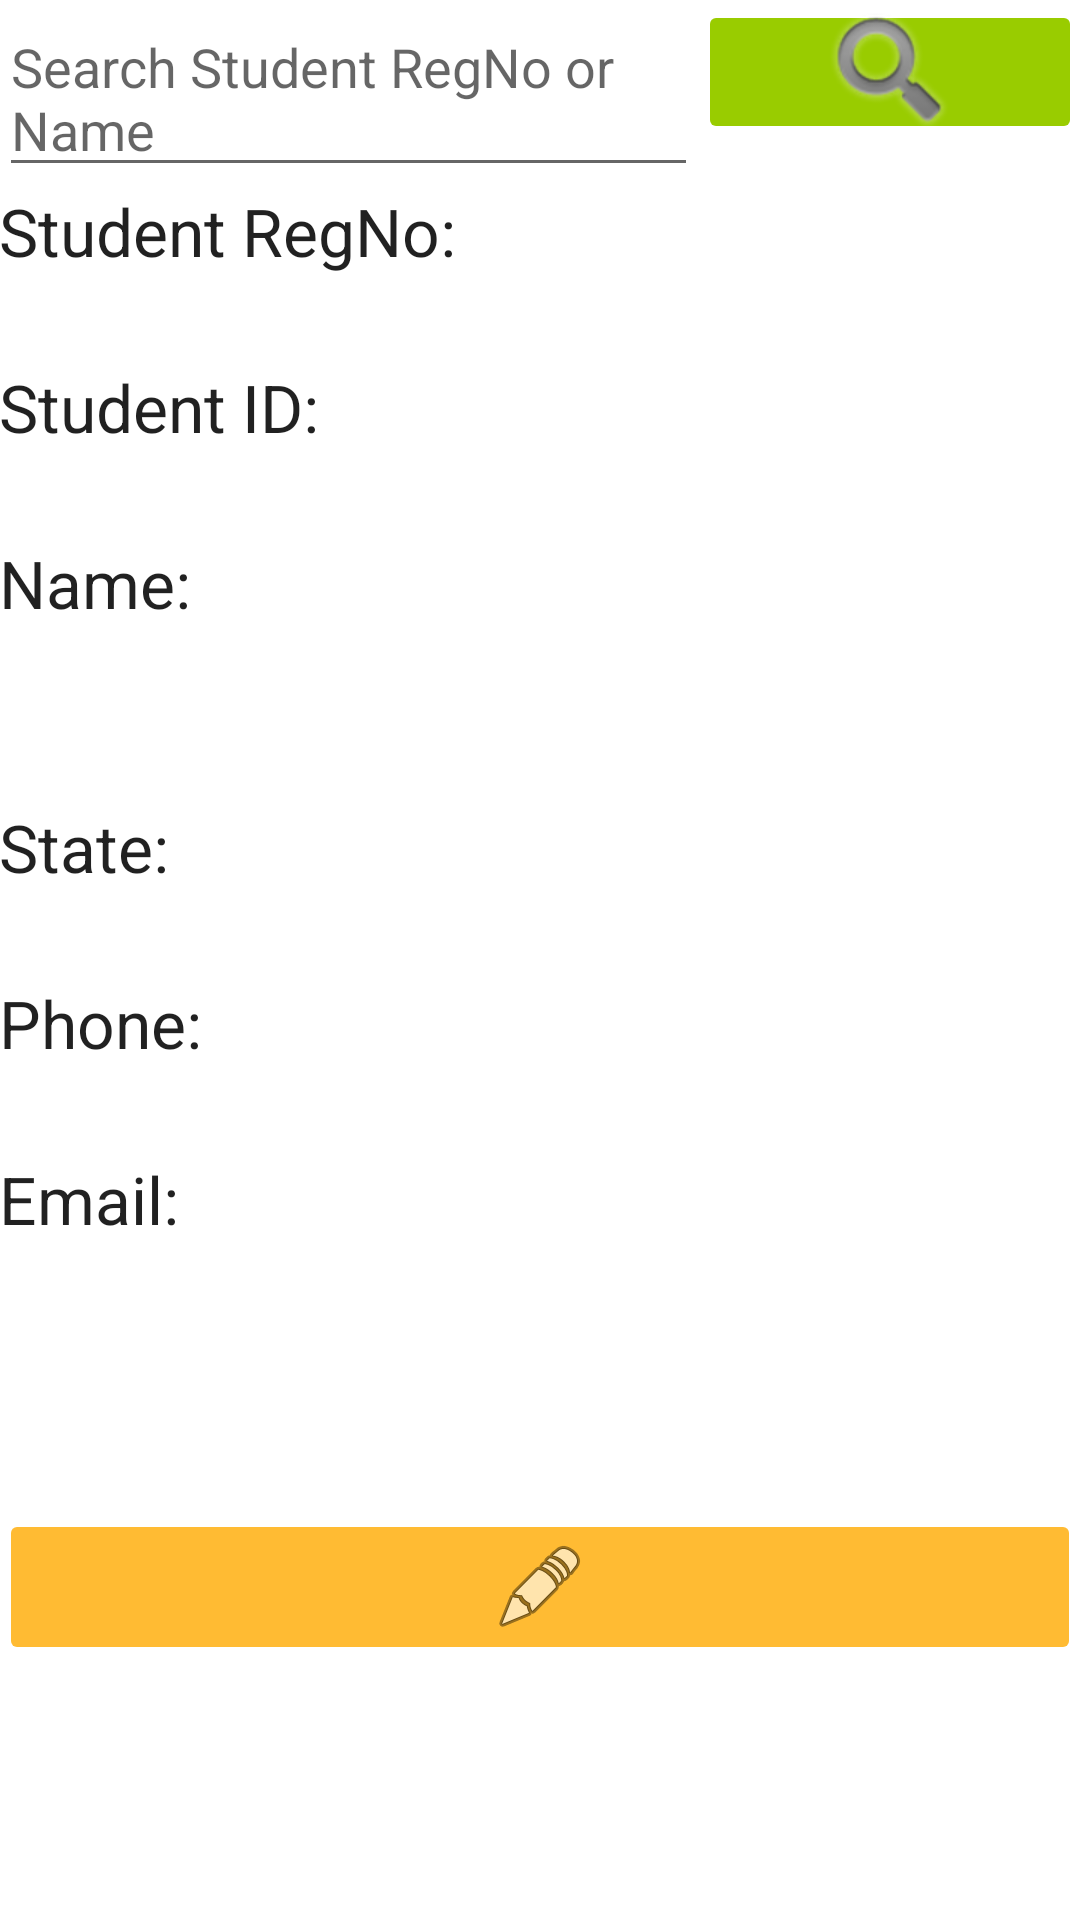

The Android layout XML behind this screen, and the referenced resources:
<!-- AndroidManifest.xml: application theme Theme.MCOStudentMovementConfirmation -->
<!-- res/layout/activity_search_list.xml -->
<?xml version="1.0" encoding="utf-8"?>
<ScrollView xmlns:android="http://schemas.android.com/apk/res/android"
    xmlns:tools="http://schemas.android.com/tools"
    android:layout_width="wrap_content"
    android:layout_height="wrap_content"
    android:id="@+id/scrollView">

    <RelativeLayout
        android:layout_width="match_parent"
        android:layout_height="match_parent"
        android:paddingBottom="@dimen/activity_vertical_margin"
        android:paddingLeft="@dimen/activity_horizontal_margin"
        android:paddingRight="@dimen/activity_horizontal_margin"
        android:paddingTop="@dimen/activity_vertical_margin"
        tools:context="com.vetbossel.androidcrud.SearchData">

        <LinearLayout
            android:orientation="vertical"
            android:layout_width="match_parent"
            android:layout_height="match_parent"
            android:id="@+id/linearLayout">

            <LinearLayout
                android:orientation="horizontal"
                android:layout_width="fill_parent"
                android:layout_height="wrap_content">

                <EditText
                    android:layout_width="wrap_content"
                    android:layout_height="wrap_content"
                    android:id="@+id/editSearch"
                    android:layout_weight="1"
                    android:hint="Search Student RegNo or Name" />

                <ImageButton
                    android:layout_width="130dp"
                    android:layout_height="48dp"
                    android:id="@+id/btnSearch"
                    android:src="@android:drawable/ic_search_category_default"
                    android:backgroundTint="@android:color/holo_green_light"
                    android:layout_weight="0.08" />

            </LinearLayout>

            <TextView
                android:layout_width="wrap_content"
                android:layout_height="wrap_content"
                android:textAppearance="?android:attr/textAppearanceLarge"
                android:text="Student RegNo:"
                android:id="@+id/textStudID" />

            <TextView
                android:layout_width="wrap_content"
                android:layout_height="wrap_content"
                android:textAppearance="?android:attr/textAppearanceLarge"
                android:id="@+id/resStudID"
                android:textStyle="bold" />

            <TextView
                android:id="@+id/textName"
                android:layout_width="wrap_content"
                android:layout_height="wrap_content"
                android:text="Student ID:"
                android:textAppearance="?android:attr/textAppearanceLarge" />

            <TextView
                android:layout_width="wrap_content"
                android:layout_height="wrap_content"
                android:textAppearance="?android:attr/textAppearanceLarge"
                android:id="@+id/resName"
                android:textStyle="bold" />

            <TextView
                android:id="@+id/textIC"
                android:layout_width="wrap_content"
                android:layout_height="wrap_content"
                android:text="Name:"
                android:textAppearance="?android:attr/textAppearanceLarge" />

            <TextView
                android:layout_width="wrap_content"
                android:layout_height="wrap_content"
                android:textAppearance="?android:attr/textAppearanceLarge"
                android:id="@+id/resIC"
                android:textStyle="bold" />


            <TextView
                android:layout_width="wrap_content"
                android:layout_height="wrap_content"
                android:textAppearance="?android:attr/textAppearanceLarge"
                android:id="@+id/resDOB"
                android:textStyle="bold" />

            <TextView
                android:id="@+id/textAddress"
                android:layout_width="wrap_content"
                android:layout_height="wrap_content"
                android:text="State:"
                android:textAppearance="?android:attr/textAppearanceLarge" />

            <TextView
                android:layout_width="wrap_content"
                android:layout_height="wrap_content"
                android:textAppearance="?android:attr/textAppearanceLarge"
                android:id="@+id/resAddress"
                android:textStyle="bold" />

            <TextView
                android:id="@+id/textPhone"
                android:layout_width="wrap_content"
                android:layout_height="wrap_content"
                android:text="Phone:"
                android:textAppearance="?android:attr/textAppearanceLarge" />

            <TextView
                android:layout_width="wrap_content"
                android:layout_height="wrap_content"
                android:textAppearance="?android:attr/textAppearanceLarge"
                android:id="@+id/resProgram"
                android:textStyle="bold" />

            <TextView
                android:id="@+id/textEmail"
                android:layout_width="wrap_content"
                android:layout_height="wrap_content"
                android:text="Email:"
                android:textAppearance="?android:attr/textAppearanceLarge" />

            <TextView
                android:layout_width="wrap_content"
                android:layout_height="wrap_content"
                android:textAppearance="?android:attr/textAppearanceLarge"
                android:id="@+id/resPhone"
                android:textStyle="bold" />

            <TextView
                android:layout_width="wrap_content"
                android:layout_height="wrap_content"
                android:textAppearance="?android:attr/textAppearanceLarge"
                android:id="@+id/resEmail"
                android:textStyle="bold" />

            <LinearLayout
                android:orientation="horizontal"
                android:layout_width="fill_parent"
                android:layout_height="wrap_content"
                android:layout_marginTop="30dp">


                <ImageButton
                    android:layout_width="wrap_content"
                    android:layout_height="wrap_content"
                    android:id="@+id/btnEdit"
                    android:src="@android:drawable/ic_menu_edit"
                    android:clickable="true"
                    android:backgroundTint="@android:color/holo_orange_light"
                    android:layout_weight="1" />
            </LinearLayout>

        </LinearLayout>

    </RelativeLayout>
</ScrollView>
<!-- resources referenced by this layout -->
<resources>
  <style name="Theme.MCOStudentMovementConfirmation" parent="Theme.MaterialComponents.DayNight.DarkActionBar">
          
          <item name="colorPrimary">@color/purple_500</item>
          <item name="colorPrimaryVariant">@color/purple_700</item>
          <item name="colorOnPrimary">@color/white</item>
          
          <item name="colorSecondary">@color/teal_200</item>
          <item name="colorSecondaryVariant">@color/teal_700</item>
          <item name="colorOnSecondary">@color/black</item>
          
          <item name="android:statusBarColor" tools:targetApi="l">?attr/colorPrimaryVariant</item>
          
      </style>
  <!-- not gathered from this repository: default colours our renderer supplied (Android Studio template values) -->
  <color name="purple_500">#FF6200EE</color>
  <color name="purple_700">#FF3700B3</color>
  <color name="teal_200">#FF03DAC5</color>
  <color name="teal_700">#FF018786</color>
  <color name="black">#FF000000</color>
  <color name="white">#FFFFFFFF</color>
</resources>
